Photos from the image-classification dataset "1 Sweet Pumpkin Dataset" in the GitHub repository shahriar218/Machine-Learning. Its 5 classes are: downy mildew disease of sweet pumpkin, fresh leaf of sweet pumpkin, leaf curl disease of sweet pumpkin, mosaic disease of sweet pumpkin, sweet pumpkin red beetle.

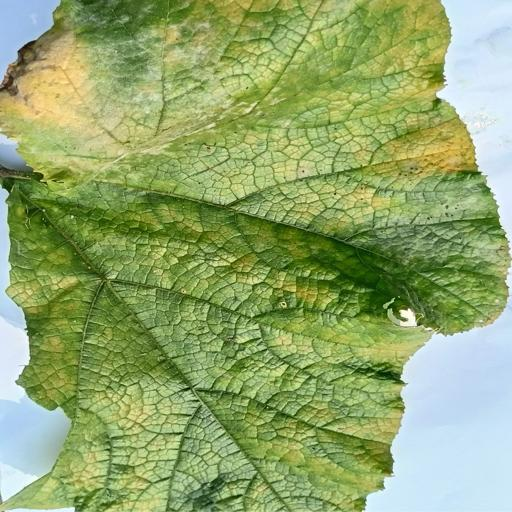
Label: downy mildew disease of sweet pumpkin

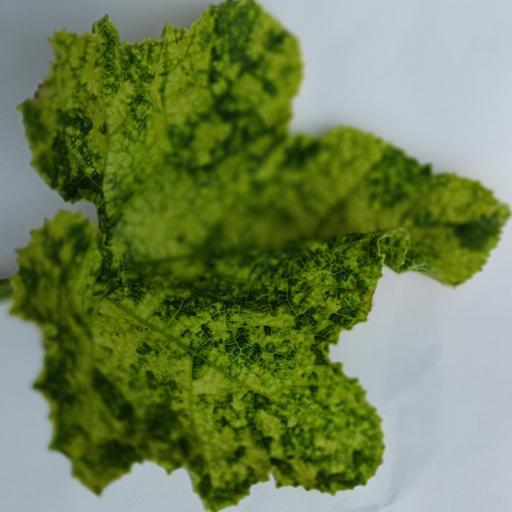
Label: mosaic disease of sweet pumpkin

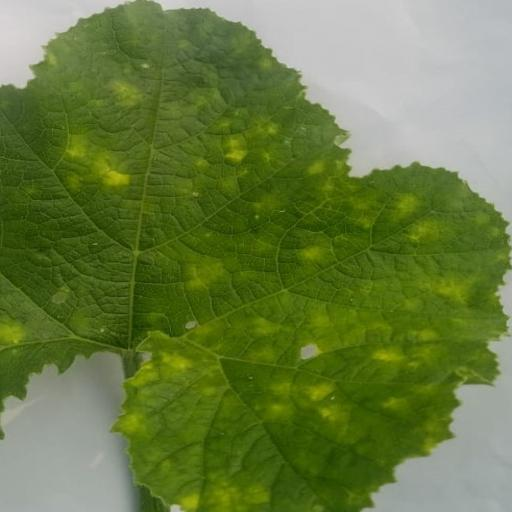
Label: leaf curl disease of sweet pumpkin

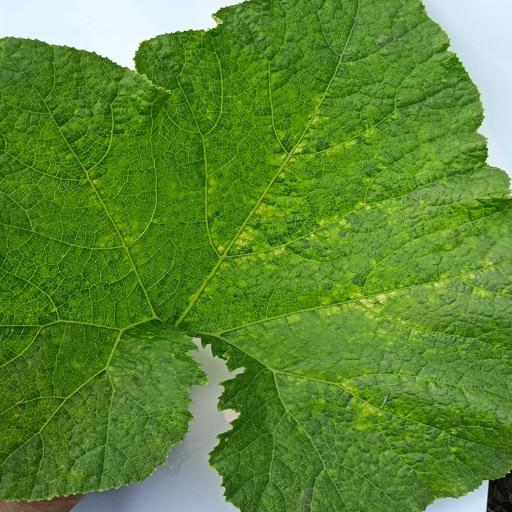
Label: sweet pumpkin red beetle

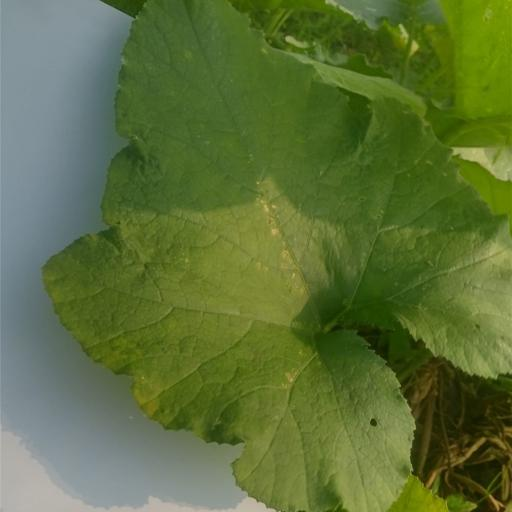
Label: fresh leaf of sweet pumpkin

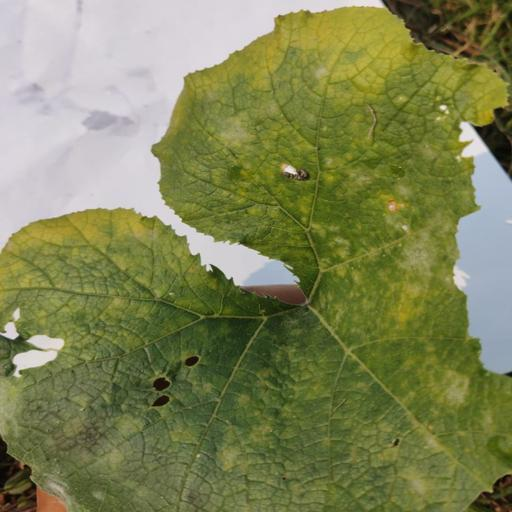
Label: downy mildew disease of sweet pumpkin
